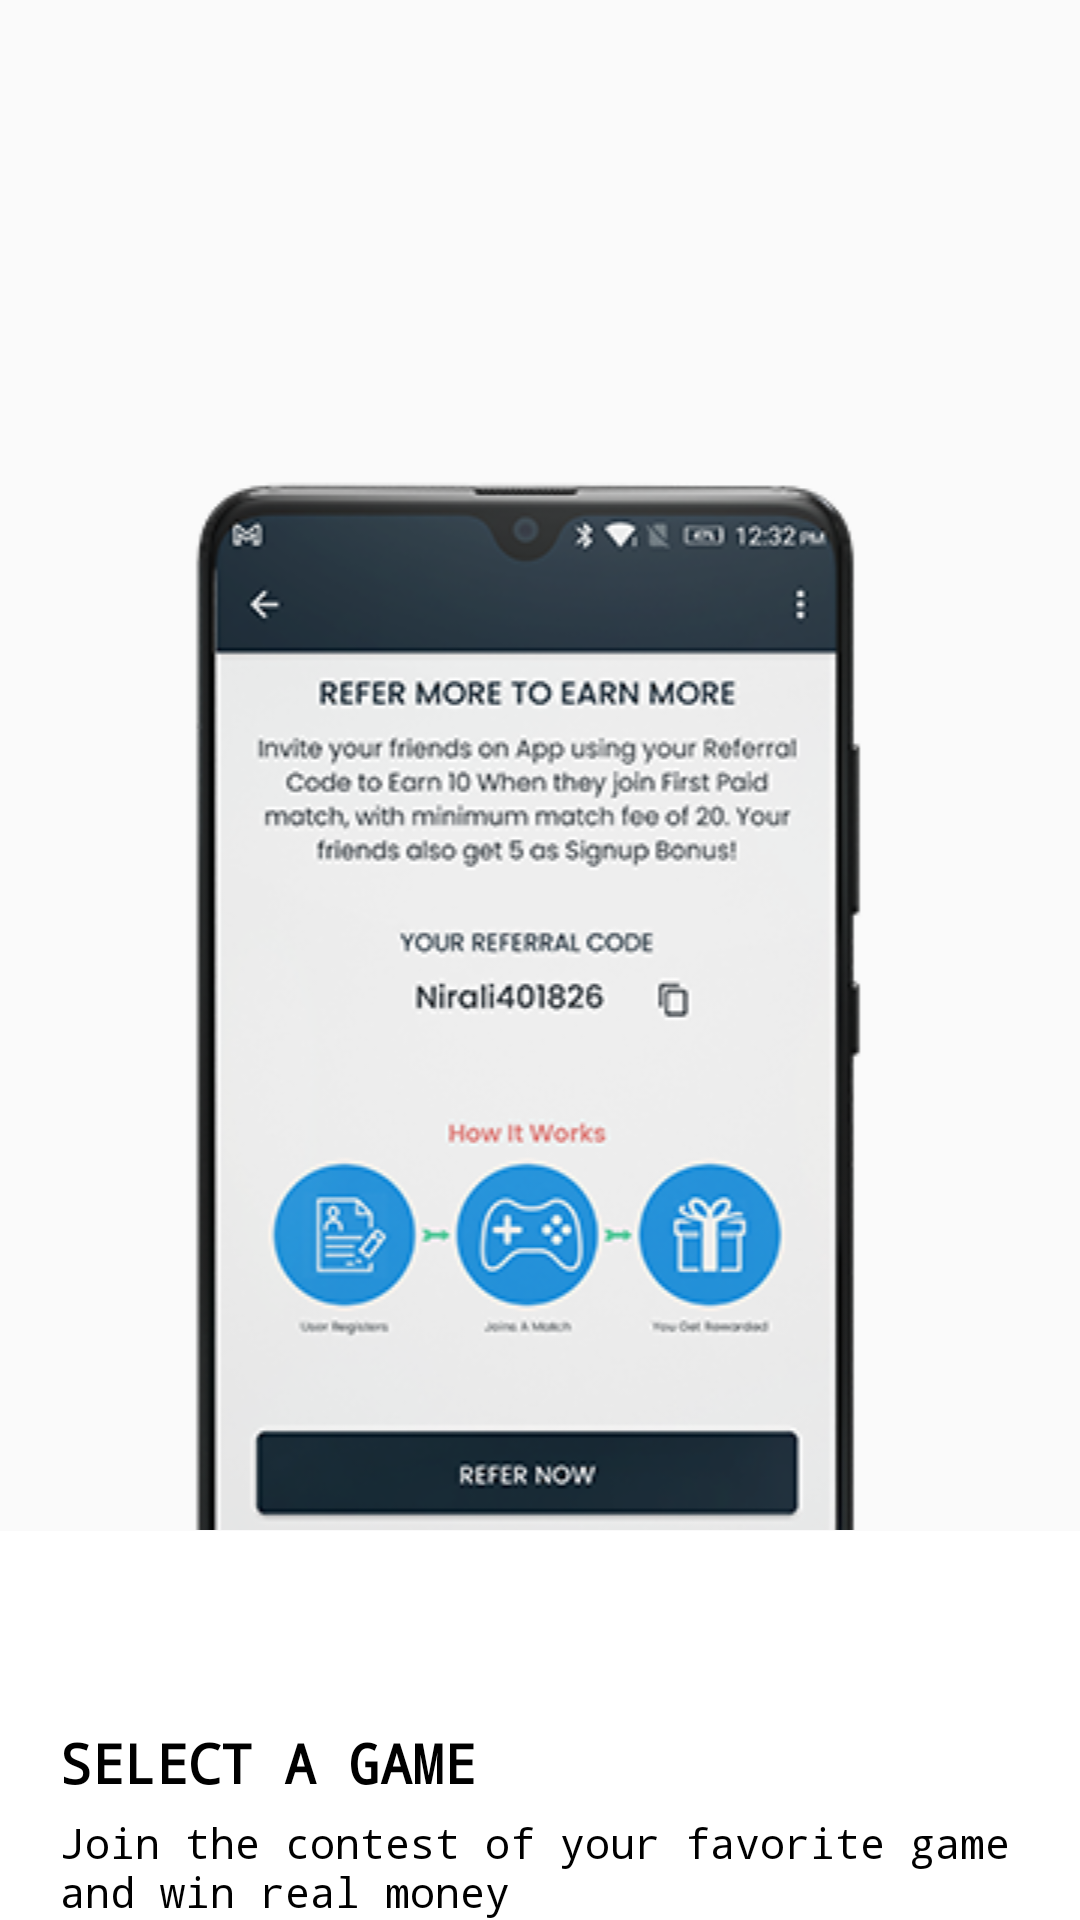

Reconstruct the res/layout file that produces this screen, plus the resources it refers to.
<!-- AndroidManifest.xml: application theme AppTheme -->
<!-- res/layout/introduction1.xml -->
<?xml version="1.0" encoding="utf-8"?>
<LinearLayout xmlns:android="http://schemas.android.com/apk/res/android"
    android:layout_width="match_parent"
    android:layout_height="match_parent"
    android:orientation="vertical">

    <LinearLayout
        android:layout_width="match_parent"
        android:layout_height="match_parent"
        android:layout_centerInParent="true"
        android:layout_marginBottom="130dp"
        android:gravity="bottom"
        android:orientation="vertical">
        <ImageView
            android:layout_width="match_parent"
            android:layout_height="wrap_content"
            android:layout_gravity="center"
            android:src="@drawable/intro1"/>
    </LinearLayout>
    <LinearLayout
        android:layout_width="match_parent"
        android:layout_height="match_parent"
        android:layout_marginTop="-130dp"
        android:background="@color/white"
        android:gravity="bottom"
        android:orientation="vertical">

        <TextView
            android:layout_width="match_parent"
            android:layout_height="wrap_content"
            android:paddingLeft="20dp"
            android:paddingRight="20dp"
            android:paddingBottom="5dp"
            android:text="SELECT A GAME"
            android:textAppearance="@style/TextAppearance.AppCompat.Medium"
            android:textColor="@color/black"
            android:textStyle="bold"/>

        <TextView
            android:layout_width="match_parent"
            android:layout_height="wrap_content"
            android:paddingLeft="20dp"
            android:paddingRight="20dp"
            android:text="@string/intro1desc"
            android:textAppearance="@style/TextAppearance.AppCompat.Small"
            android:textColor="@color/black"/>

    </LinearLayout>
</LinearLayout>
<!-- resources referenced by this layout -->
<resources>
  <!-- drawable intro1: png bitmap (drawable, 86741 bytes) -->
  <string name="intro1desc">Join the contest of your favorite game and win real money</string>
  <style name="AppTheme" parent="Theme.AppCompat.Light.NoActionBar">
          
          <item name="colorPrimary">@color/newblue</item>
          <item name="colorPrimaryDark">@color/colorPrimaryDark</item>
          <item name="colorAccent">@color/colorAccent</item>
          <item name="android:statusBarColor">#1a0f39</item>
          <item name="android:typeface">monospace</item>
  
  
      </style>
  <color name="newblue">#132635</color>
  <color name="colorPrimaryDark">#132635</color>
  <color name="colorAccent">#254c6a</color>
  <!-- not gathered from this repository: default colours our renderer supplied (Android Studio template values) -->
  <color name="black">#FF000000</color>
  <color name="white">#FFFFFFFF</color>
</resources>
